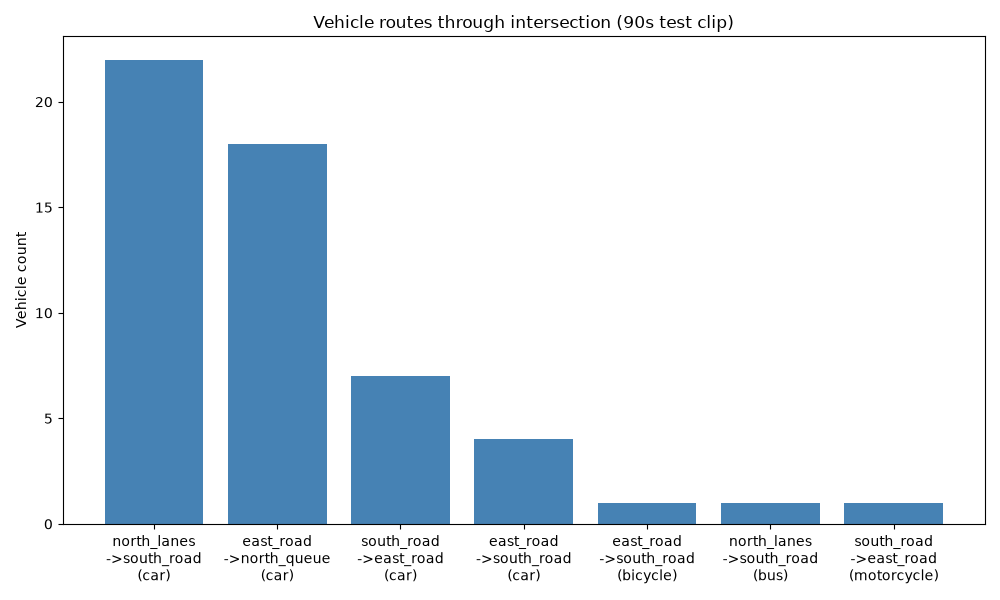

The table this chart was drawn from, first rows:
start_zone, end_zone, vehicle_class, count
north_lanes, south_road, car, 22
east_road, north_queue, car, 18
south_road, east_road, car, 7
east_road, south_road, car, 4
east_road, south_road, bicycle, 1
north_lanes, south_road, bus, 1
south_road, east_road, motorcycle, 1
